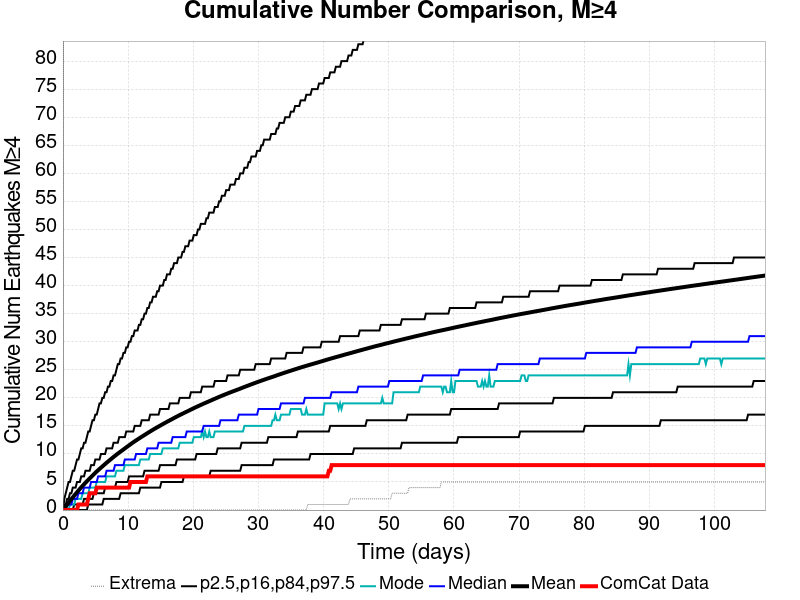

Values plotted in this chart, from the file beside it:
Time (days), ComCat Data, Simulation Mean, Simulation Median, Simulation Mode, Simulation Minimum, Simulation Maximum, 2.5 %-ile, 16 %-ile, 84 %-ile, 97.5 %-ile
0.0, 0.0, 0.0, 0.0, 0.0, 0.0, 0.0, 0.0, 0.0, 0.0, 0.0
0.2159, 0.0, 0.315, 0.0, 0.0, 0.0, 204.0, 0.0, 0.0, 1.0, 2.0
0.4318, 0.0, 0.6448, 0.0, 0.0, 0.0, 277.0, 0.0, 0.0, 1.0, 3.0
0.6477, 0.0, 0.9849, 1.0, 0.0, 0.0, 365.0, 0.0, 0.0, 2.0, 4.0
0.8636, 0.0, 1.312, 1.0, 0.0, 0.0, 424.0, 0.0, 0.0, 2.0, 5.0
1.08, 0.0, 1.637, 1.0, 1.0, 0.0, 466.0, 0.0, 0.0, 3.0, 5.0
1.295, 0.0, 1.952, 1.0, 1.0, 0.0, 506.0, 0.0, 0.0, 3.0, 6.0
1.511, 0.0, 2.257, 2.0, 1.0, 0.0, 532.0, 0.0, 0.0, 4.0, 7.0
1.727, 0.0, 2.564, 2.0, 1.0, 0.0, 547.0, 0.0, 1.0, 4.0, 7.0
1.943, 0.0, 2.866, 2.0, 2.0, 0.0, 619.0, 0.0, 1.0, 4.0, 8.0
2.159, 0.0, 3.169, 2.0, 2.0, 0.0, 693.0, 0.0, 1.0, 5.0, 9.0
2.375, 1.0, 3.462, 3.0, 2.0, 0.0, 740.0, 0.0, 1.0, 5.0, 9.0
2.591, 1.0, 3.761, 3.0, 2.0, 0.0, 775.0, 0.0, 1.0, 5.0, 10.0
2.807, 1.0, 4.047, 3.0, 2.0, 0.0, 813.0, 0.0, 1.0, 6.0, 11.0
3.023, 1.0, 4.323, 3.0, 3.0, 0.0, 828.0, 0.0, 1.0, 6.0, 11.0
3.239, 1.0, 4.593, 4.0, 3.0, 0.0, 846.0, 0.0, 2.0, 6.0, 12.0
3.455, 1.0, 4.864, 4.0, 3.0, 0.0, 862.0, 0.0, 2.0, 7.0, 12.0
3.67, 1.0, 5.126, 4.0, 3.0, 0.0, 883.0, 0.0, 2.0, 7.0, 13.0
3.886, 2.0, 5.388, 4.0, 3.0, 0.0, 905.0, 1.0, 2.0, 7.0, 14.0
4.102, 3.0, 5.64, 4.0, 4.0, 0.0, 916.0, 1.0, 2.0, 7.0, 14.0
4.318, 3.0, 5.89, 5.0, 4.0, 0.0, 925.0, 1.0, 2.0, 8.0, 15.0
4.534, 3.0, 6.139, 5.0, 4.0, 0.0, 951.0, 1.0, 2.0, 8.0, 16.0
4.75, 3.0, 6.39, 5.0, 4.0, 0.0, 967.0, 1.0, 3.0, 8.0, 16.0
4.966, 3.0, 6.631, 5.0, 4.0, 0.0, 980.0, 1.0, 3.0, 9.0, 17.0
5.182, 4.0, 6.871, 5.0, 5.0, 0.0, 988.0, 1.0, 3.0, 9.0, 17.0
5.398, 4.0, 7.1, 6.0, 5.0, 0.0, 994.0, 1.0, 3.0, 9.0, 18.0
5.614, 4.0, 7.329, 6.0, 5.0, 0.0, 1003, 1.0, 3.0, 9.0, 19.0
5.829, 4.0, 7.549, 6.0, 5.0, 0.0, 1009, 1.0, 3.0, 10.0, 19.0
6.045, 4.0, 7.768, 6.0, 5.0, 0.0, 1017, 1.0, 3.0, 10.0, 20.0
6.261, 4.0, 7.986, 6.0, 5.0, 0.0, 1022, 2.0, 3.0, 10.0, 20.0
6.477, 4.0, 8.204, 6.0, 5.0, 0.0, 1033, 2.0, 4.0, 10.0, 21.0
6.693, 4.0, 8.421, 7.0, 6.0, 0.0, 1038, 2.0, 4.0, 11.0, 21.0
6.909, 4.0, 8.634, 7.0, 6.0, 0.0, 1043, 2.0, 4.0, 11.0, 22.0
7.125, 4.0, 8.847, 7.0, 6.0, 0.0, 1052, 2.0, 4.0, 11.0, 22.0
7.341, 4.0, 9.053, 7.0, 6.0, 0.0, 1059, 2.0, 4.0, 11.0, 23.0
7.557, 4.0, 9.258, 7.0, 6.0, 0.0, 1062, 2.0, 4.0, 11.0, 23.0
7.773, 4.0, 9.463, 7.0, 6.0, 0.0, 1079, 2.0, 4.0, 12.0, 24.0
7.989, 4.0, 9.663, 8.0, 6.0, 0.0, 1084, 2.0, 4.0, 12.0, 24.0
8.204, 4.0, 9.859, 8.0, 7.0, 0.0, 1098, 2.0, 5.0, 12.0, 25.0
8.42, 4.0, 10.05, 8.0, 7.0, 0.0, 1100, 2.0, 5.0, 12.0, 26.0
8.636, 4.0, 10.24, 8.0, 7.0, 0.0, 1106, 2.0, 5.0, 13.0, 26.0
8.852, 4.0, 10.43, 8.0, 7.0, 0.0, 1114, 3.0, 5.0, 13.0, 27.0
9.068, 4.0, 10.61, 8.0, 7.0, 0.0, 1123, 3.0, 5.0, 13.0, 27.0
9.284, 4.0, 10.79, 8.0, 7.0, 0.0, 1128, 3.0, 5.0, 13.0, 28.0
9.5, 4.0, 10.98, 9.0, 8.0, 0.0, 1132, 3.0, 5.0, 13.0, 28.0
9.716, 4.0, 11.17, 9.0, 8.0, 0.0, 1138, 3.0, 5.0, 14.0, 29.0
9.932, 4.0, 11.35, 9.0, 8.0, 0.0, 1138, 3.0, 5.0, 14.0, 29.0
10.15, 4.0, 11.53, 9.0, 8.0, 0.0, 1145, 3.0, 6.0, 14.0, 30.0
10.36, 5.0, 11.71, 9.0, 8.0, 0.0, 1150, 3.0, 6.0, 14.0, 30.0
10.58, 5.0, 11.9, 9.0, 8.0, 0.0, 1155, 3.0, 6.0, 14.0, 31.0
10.8, 5.0, 12.08, 9.0, 8.0, 0.0, 1156, 3.0, 6.0, 14.0, 31.0
11.01, 5.0, 12.25, 9.0, 8.0, 0.0, 1161, 3.0, 6.0, 15.0, 32.0
11.23, 5.0, 12.41, 10.0, 8.0, 0.0, 1162, 3.0, 6.0, 15.0, 32.0
11.44, 5.0, 12.58, 10.0, 8.0, 0.0, 1169, 3.0, 6.0, 15.0, 32.0
11.66, 5.0, 12.74, 10.0, 8.0, 0.0, 1174, 3.0, 6.0, 15.0, 33.0
11.87, 5.0, 12.9, 10.0, 9.0, 0.0, 1188, 4.0, 6.0, 15.0, 33.0
12.09, 5.0, 13.06, 10.0, 9.0, 0.0, 1204, 4.0, 6.0, 16.0, 34.0
12.31, 5.0, 13.22, 10.0, 9.0, 0.0, 1213, 4.0, 6.0, 16.0, 34.0
12.52, 5.0, 13.38, 10.0, 9.0, 0.0, 1219, 4.0, 7.0, 16.0, 35.0
12.74, 5.0, 13.54, 10.0, 9.0, 0.0, 1221, 4.0, 7.0, 16.0, 35.0
... 440 more rows
